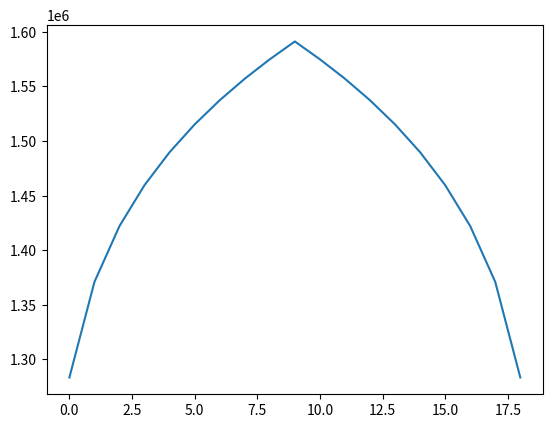

Recreate this plot in Python.
# Рассчитывается давление в трещине при заданном расходе на скважину (в центре трещины), закачка задается в м/с, т.е возможно надо разделить закачку в м3/с на высоту
# трещины и на начальное раскрытие
import numpy as np
import matplotlib.pyplot as plt

if __name__ == '__main__':
    l_fr0 = 0.2
    hx = 0.01
    hy = 0.01
    t_step = 0.01
    N_fr = int(l_fr0/hx)
    N_well = int(N_fr/2-1)
    nu = 0.2
    H = 0.07
    E = 3*10**9
    G = E/2/(1+nu)
    k = 4*(1-nu)*H/3.14/G
    mu = 0.001
    perm = 2*10**(-15)
    alpha = 1/24/mu/k/hx**2
    Pinj = 17*10**5
    Sh = 10*10**5
    Pres = 8*10**5
    w0 = k*(Pinj - Sh)
    coef = -perm/mu*(Pinj/2-Pres)/hy/1.5
    #q = np.ones((N_fr-1, 1))*coef
    q = np.zeros((N_fr-1, 1))

    w = np.zeros((N_fr-1, 1))
    q[N_well] = 0.001 # положительно значение - закачка
    print(q)
    T_exp = 500


def Pressure_in_frac_with_Q_in_well(N_fr, w, alpha, t_step, q, k, Sh):

    A = np.zeros((N_fr - 1, N_fr - 1))
    B = np.zeros((N_fr - 1, 1))
    for n in range(1, N_fr-2):

        A[n][n] = -alpha*(w[n+1]**3 + 2*w[n]**3 + w[n-1]**3) - 1/t_step
        A[n][n-1] = alpha*(w[n]**3 + w[n-1]**3)
        A[n][n+1] = alpha * (w[n] ** 3 + w[n+1]**3)

    A[0][0] = -alpha*(w[1]**3 + 2*w[0]**3) - 1/t_step
    A[0][1] = alpha*(w[0]**3 + w[1]**3)
    A[N_fr-2][N_fr-2] = -alpha*(w[N_fr-3]**3 + 2*w[N_fr-2]**3) - 1/t_step
    A[N_fr-2][N_fr-3] = alpha*(w[N_fr-2]**3 + w[N_fr-3]**3)

    for n in range(0, N_fr-1):
        B[n] = -1/t_step*w[n] - q[n]

    w_new = np.linalg.solve(A,B)

    w = w_new
    P_new = w / k + Sh

    return P_new, w_new

if __name__ == '__main__':
    for time in range(1,T_exp):
        P_new, w_new = Pressure_in_frac_with_Q_in_well(N_fr, w, alpha, t_step, q, k, Sh)
        w = w_new

    print(P_new)
    fig = plt.figure()
    surf = plt.plot(P_new)
    plt.show()


